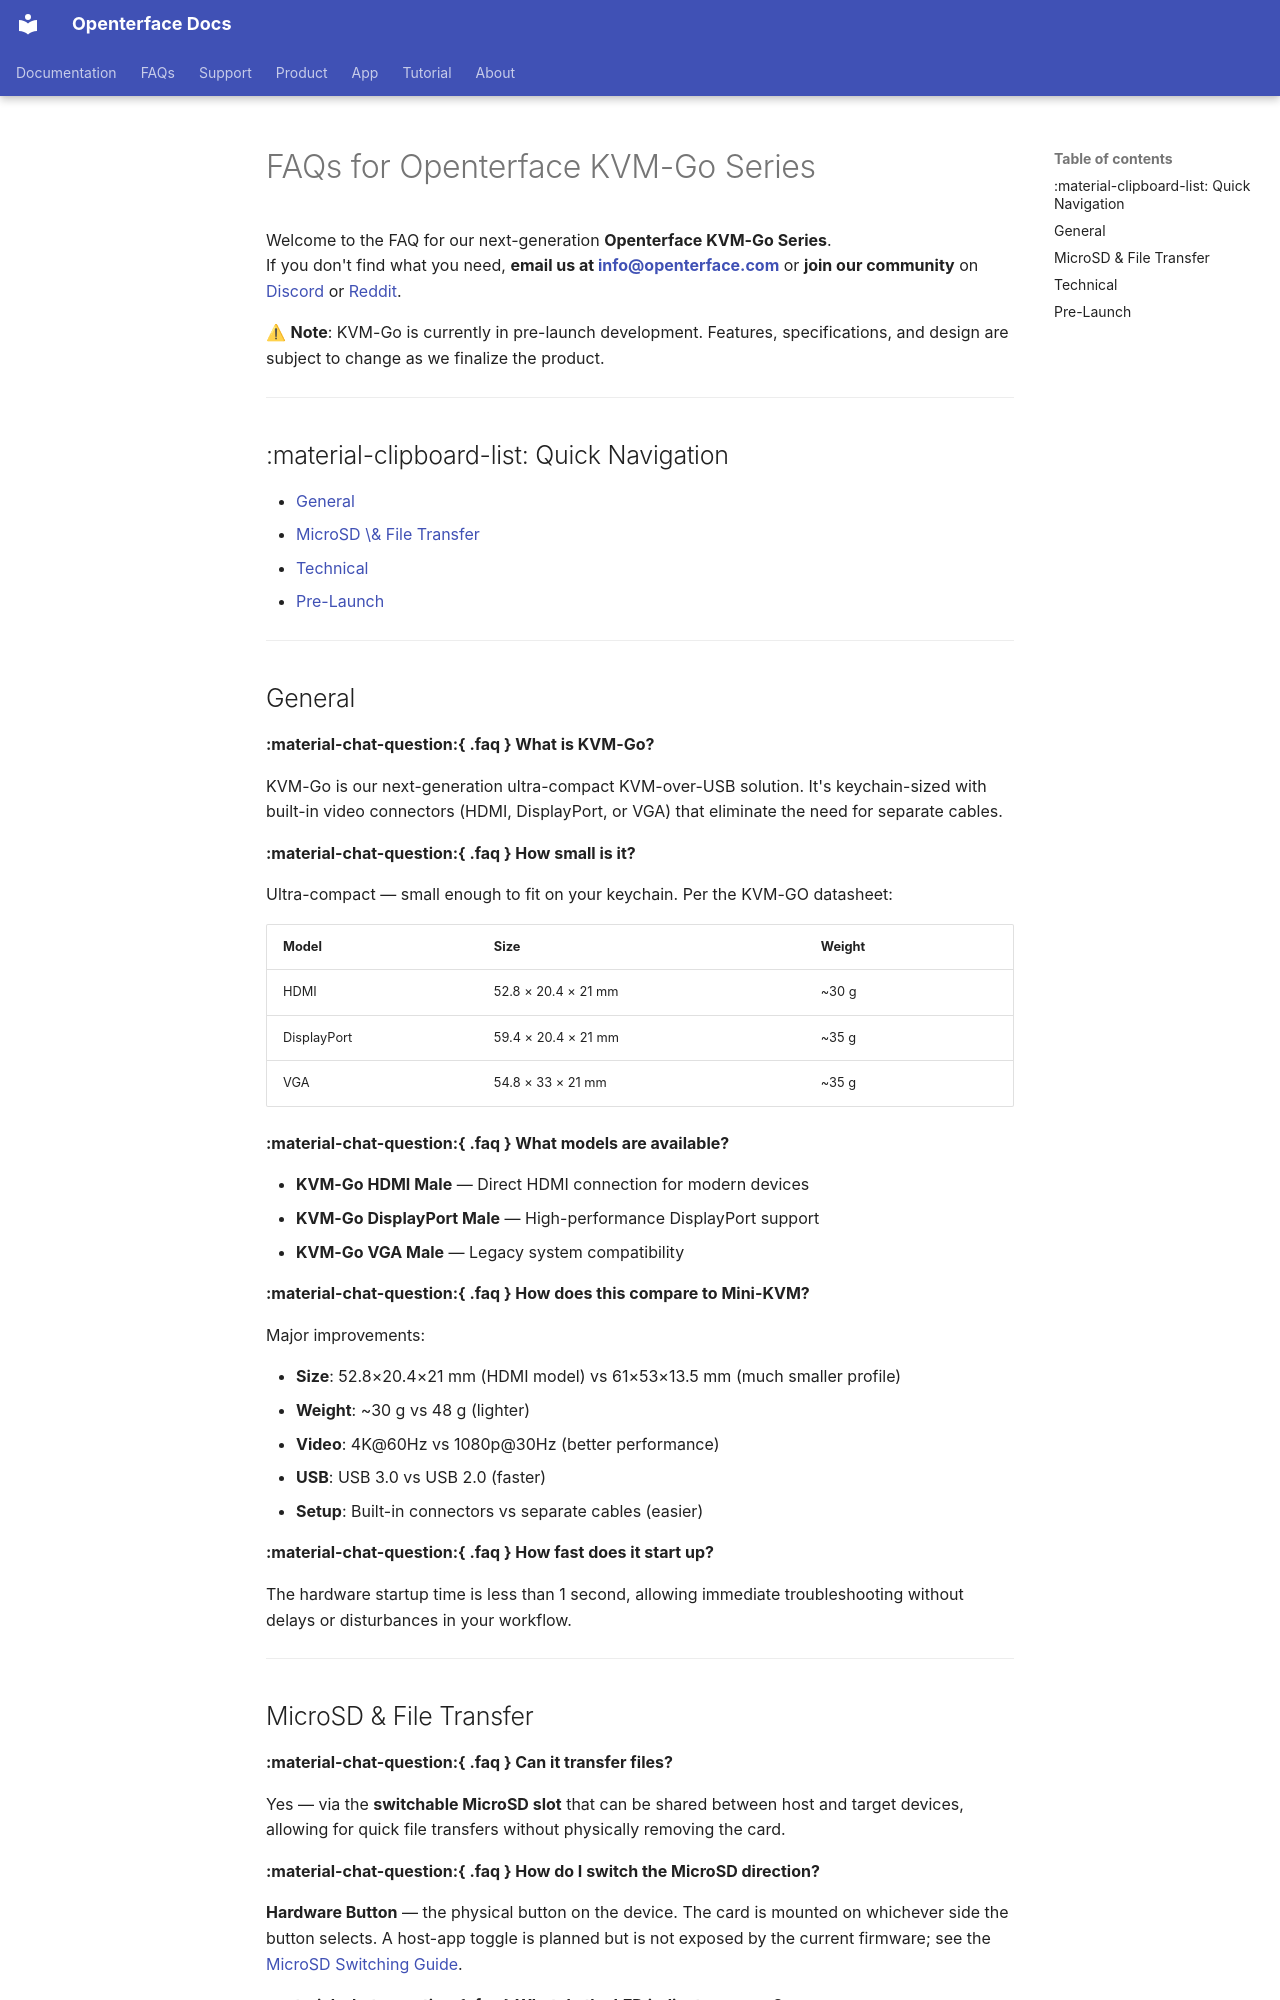

repository: TechxArtisanStudio/openterface_docs · page: products/kvmgo/faq/index.html · generator: mkdocs

---
title: FAQs for Openterface KVM-Go Series
description: "FAQs for Openterface KVM-Go Series: Welcome to the FAQ for our next-generation Openterface KVM-Go Series. If you don't find what you need, email us at or…"
keywords: KVM-Go, Openterface, ultra-compact KVM, built-in HDMI, keychain KVM, open-source, pre-launch, video capture, USB, compatibility, MicroSD
---

# FAQs for Openterface KVM-Go Series

Welcome to the FAQ for our next-generation **Openterface KVM-Go Series**.  
If you don't find what you need, **email us at [info@openterface.com](mailto:info@openterface.com)** or **join our community** on [Discord](/discord) or [Reddit](/reddit).

⚠ **Note**: KVM-Go is currently in pre-launch development. Features, specifications, and design are subject to change as we finalize the product.

---

## :material-clipboard-list: Quick Navigation

- [General](#general)
- [MicroSD \& File Transfer](#microsd-file-transfer)
- [Technical](#technical)
- [Pre-Launch](#pre-launch)

---

## General

**:material-chat-question:{ .faq } What is KVM-Go?**

KVM-Go is our next-generation ultra-compact KVM-over-USB solution. It's keychain-sized with built-in video connectors (HDMI, DisplayPort, or VGA) that eliminate the need for separate cables.

**:material-chat-question:{ .faq } How small is it?**

Ultra-compact — small enough to fit on your keychain. Per the KVM-GO datasheet:

| Model | Size | Weight |
|-------|------|--------|
| HDMI | 52.8 × 20.4 × 21 mm | ~30 g |
| DisplayPort | 59.4 × 20.4 × 21 mm | ~35 g |
| VGA | 54.8 × 33 × 21 mm | ~35 g |

**:material-chat-question:{ .faq } What models are available?**

- **KVM-Go HDMI Male** — Direct HDMI connection for modern devices
- **KVM-Go DisplayPort Male** — High-performance DisplayPort support  
- **KVM-Go VGA Male** — Legacy system compatibility

**:material-chat-question:{ .faq } How does this compare to Mini-KVM?**

Major improvements:

- **Size**: 52.8×20.4×21 mm (HDMI model) vs 61×53×13.5 mm (much smaller profile)
- **Weight**: ~30 g vs 48 g (lighter)
- **Video**: 4K@60Hz vs 1080p@30Hz (better performance)
- **USB**: USB 3.0 vs USB 2.0 (faster)
- **Setup**: Built-in connectors vs separate cables (easier)

**:material-chat-question:{ .faq } How fast does it start up?**

The hardware startup time is less than 1 second, allowing immediate troubleshooting without delays or disturbances in your workflow.

---
